Image classification data set "AUGMENTED_DATASET" (AnirudhTantry/GlaucomaDetector on GitHub). Class labels (2): abnormal, normal.

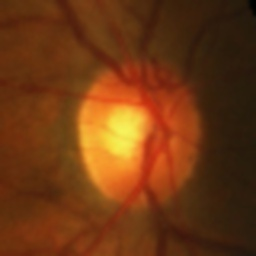
Label: normal

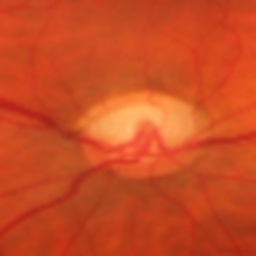
Label: abnormal

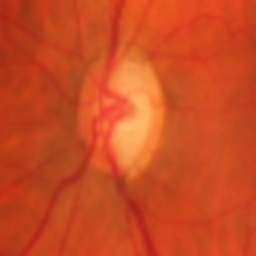
Label: abnormal

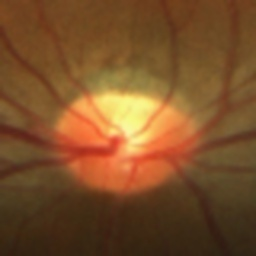
Label: normal

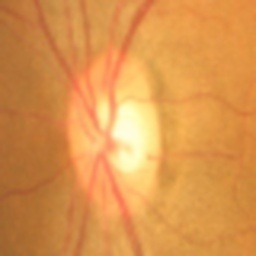
Label: normal

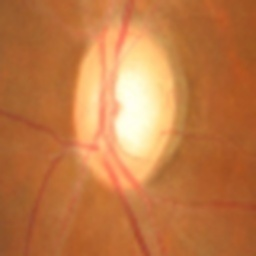
Label: abnormal
